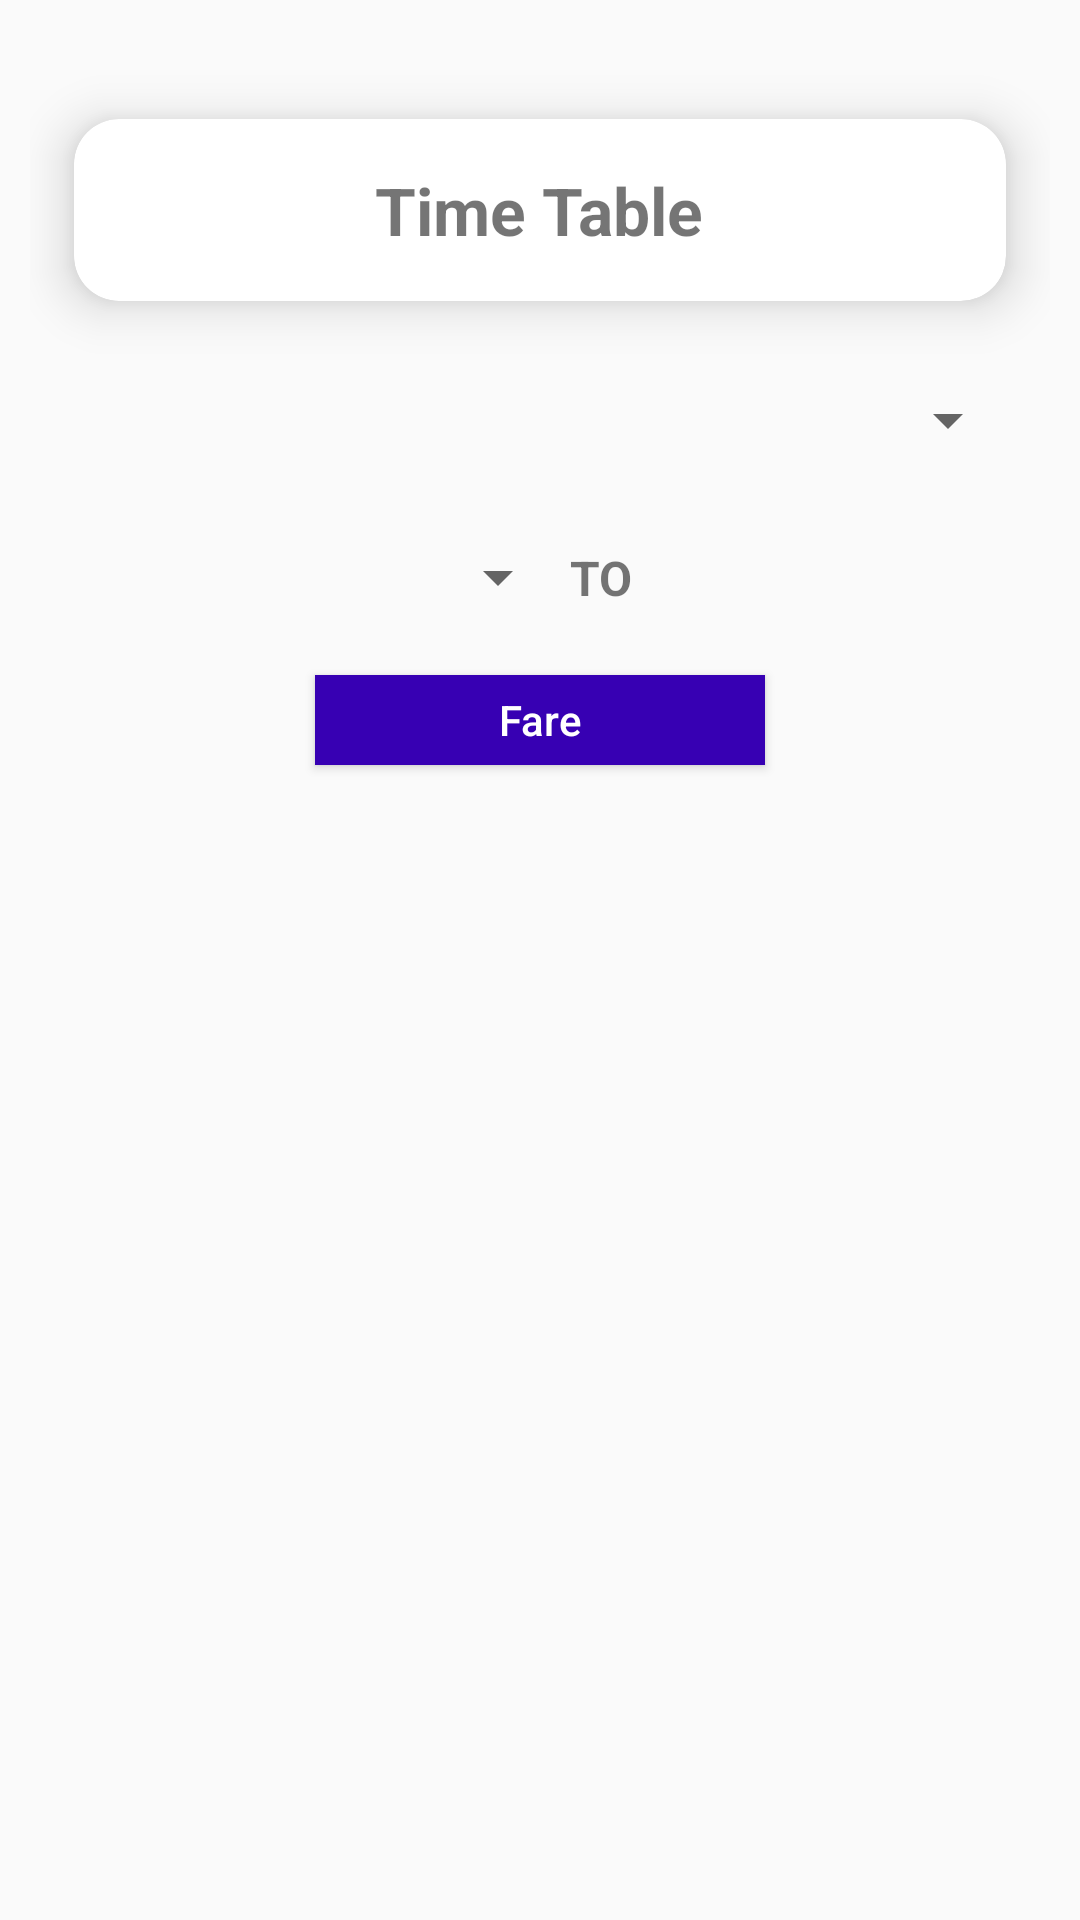

Write the Android layout XML for this screen, with the resource values it uses.
<!-- AndroidManifest.xml: application theme Theme.BusTracking -->
<!-- res/layout/activity_timetable.xml -->
<?xml version="1.0" encoding="utf-8"?>
<androidx.core.widget.NestedScrollView xmlns:android="http://schemas.android.com/apk/res/android"
    xmlns:app="http://schemas.android.com/apk/res-auto"
    xmlns:tools="http://schemas.android.com/tools"
    android:layout_width="match_parent"
    android:layout_height="match_parent"
    tools:context=".Timetable_activity">

    <LinearLayout
        android:layout_width="match_parent"
        android:layout_height="wrap_content"
        android:orientation="vertical"
        android:layout_margin="10dp">



        <androidx.cardview.widget.CardView
            android:layout_width="match_parent"
            android:layout_height="100dp"
            android:layout_marginTop="10dp"
            app:cardCornerRadius="15dp"
            app:cardElevation="10dp"
            app:cardUseCompatPadding="true">

            <TextView
                android:layout_width="wrap_content"
                android:layout_height="wrap_content"
                android:text="Time Table"
                android:textSize="22dp"
                android:textStyle="bold"
                android:layout_gravity="center"/>
        </androidx.cardview.widget.CardView>

        <Spinner
            android:layout_width="match_parent"
            android:layout_height="40dp"
            android:layout_marginBottom="10dp"
            android:layout_marginRight="10dp"/>
        <LinearLayout
            android:layout_width="match_parent"
            android:layout_height="wrap_content"
            android:orientation="horizontal"
            android:layout_gravity="center">

            <androidx.appcompat.widget.AppCompatSpinner
                android:layout_width="180dp"
                android:layout_height="45dp"
                />
            <TextView
                android:layout_width="wrap_content"
                android:layout_height="45dp"
                android:text="TO"
                android:gravity="center"
                android:textSize="16dp"
                android:textStyle="bold"/>
            <androidx.appcompat.widget.AppCompatSpinner
                android:layout_width="180dp"
                android:layout_height="45dp"
                />

        </LinearLayout>

        <Button
            android:layout_width="150dp"
            android:layout_height="30dp"
            android:text="Fare"
            android:textAllCaps="false"
            android:background="@color/purple_700"
            android:textColor="@color/white"
            android:layout_gravity="center_horizontal"
            android:layout_marginTop="10dp"/>

       <androidx.recyclerview.widget.RecyclerView
           android:layout_width="match_parent"
           android:layout_height="wrap_content"
           android:layout_marginTop="10dp"/>

    </LinearLayout>

</androidx.core.widget.NestedScrollView>
<!-- resources referenced by this layout -->
<resources>
  <style name="Theme.BusTracking" parent="Theme.AppCompat.Light.NoActionBar">
          
          <item name="colorPrimary">@color/purple_500</item>
          <item name="colorPrimaryVariant">@color/purple_700</item>
          <item name="colorOnPrimary">@color/white</item>
          
          <item name="colorSecondary">@color/teal_200</item>
          <item name="colorSecondaryVariant">@color/teal_700</item>
          <item name="colorOnSecondary">@color/black</item>
          
          <item name="android:statusBarColor" tools:targetApi="l">?attr/colorPrimaryVariant</item>
          
      </style>
  <!-- not gathered from this repository: default colours our renderer supplied (Android Studio template values) -->
  <color name="purple_500">#FF6200EE</color>
  <color name="purple_700">#FF3700B3</color>
  <color name="teal_200">#FF03DAC5</color>
  <color name="teal_700">#FF018786</color>
  <color name="black">#FF000000</color>
  <color name="white">#FFFFFFFF</color>
</resources>
